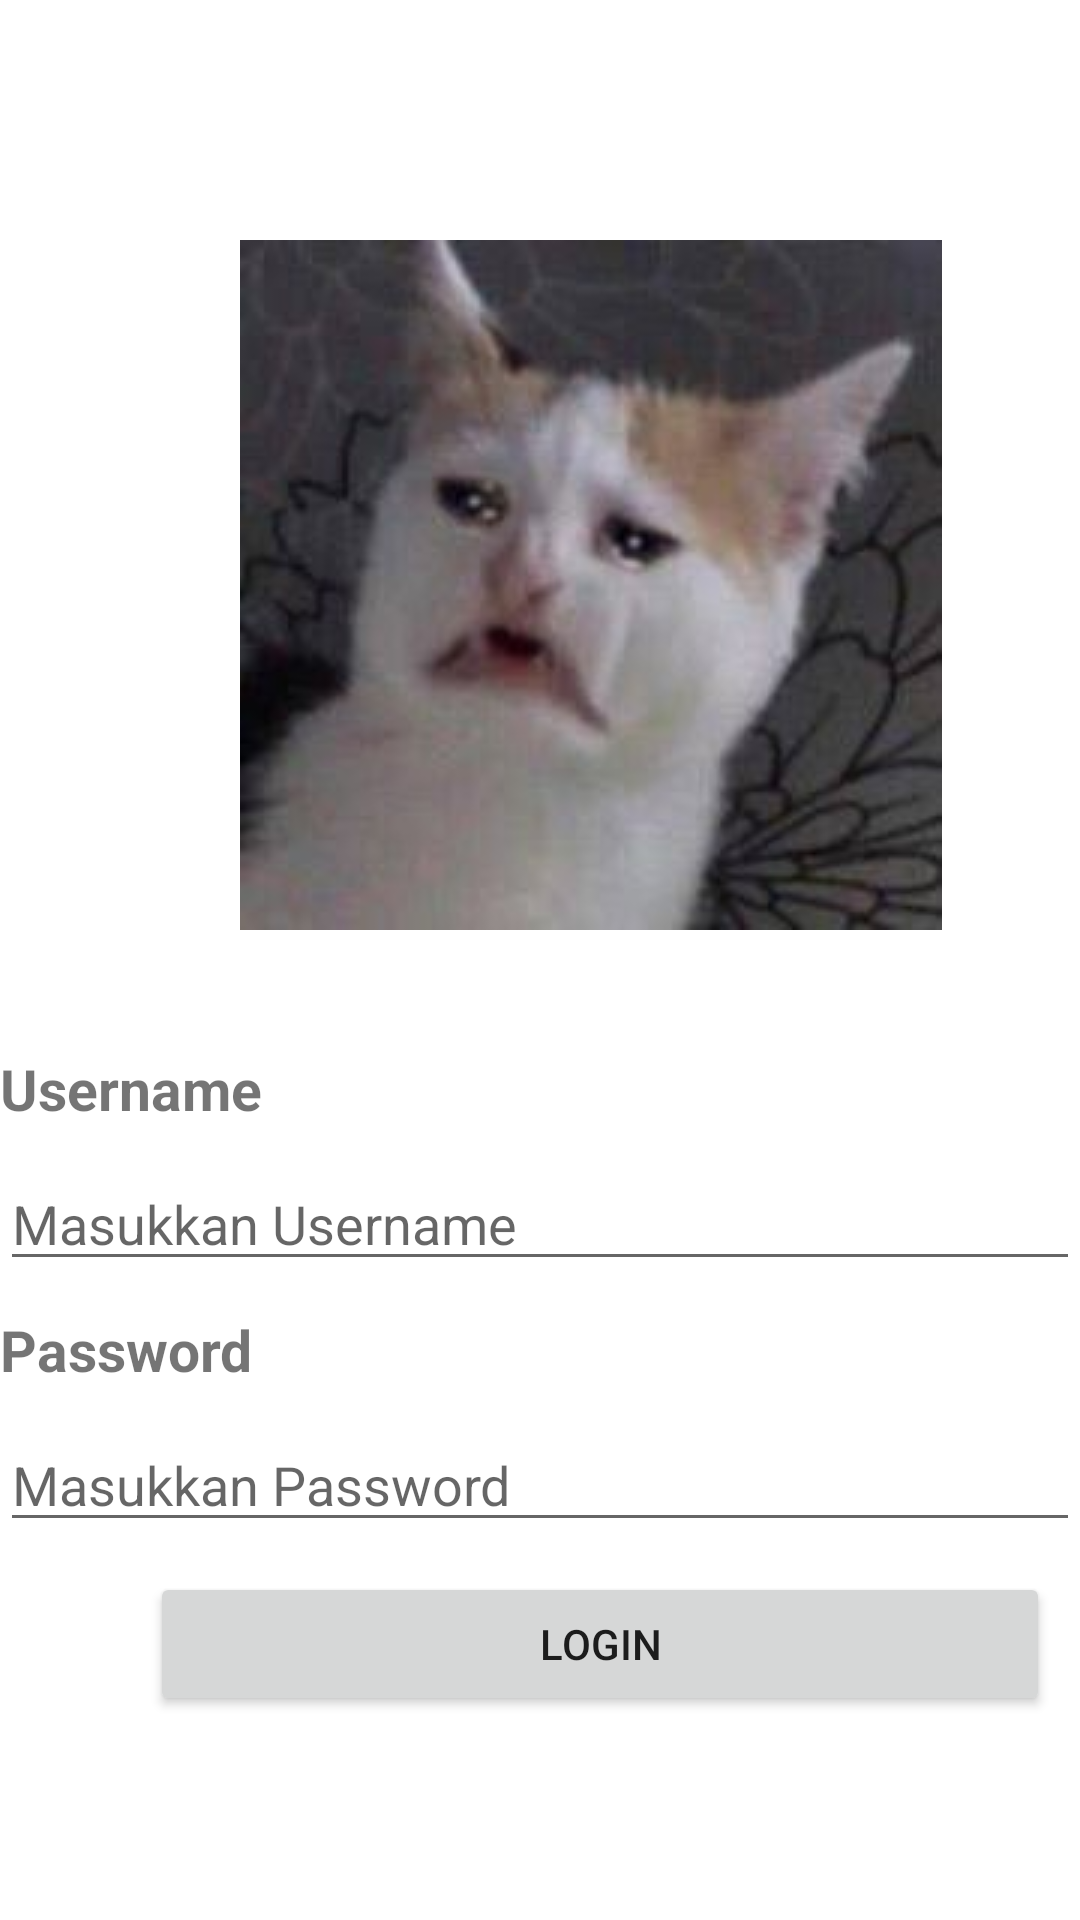

Layout XML and referenced resources for this Android screen:
<!-- AndroidManifest.xml: application theme Theme.UTSRAFELIN -->
<!-- res/layout/activity_login.xml -->
<?xml version="1.0" encoding="utf-8"?>
<LinearLayout xmlns:android="http://schemas.android.com/apk/res/android"
    android:layout_width="match_parent"
    android:layout_height="match_parent"
    android:orientation="vertical"
    xmlns:app="http://schemas.android.com/apk/res-auto">


    <ImageView
        android:id="@+id/image"
        android:layout_width="wrap_content"
        android:layout_height="wrap_content"
        android:src="@drawable/meong"
        android:layout_marginStart="80dp"
        android:layout_marginTop="80dp"/>

    <TextView
        android:id="@+id/tv_username"
        android:text="Username"
        android:textSize="19dp"
        android:layout_marginBottom="10dp"
        android:textStyle="bold"
        android:layout_marginTop="40dp"
        android:layout_width="wrap_content"
        android:layout_height="wrap_content"/>

    <EditText
        android:id="@+id/et_username"
        android:layout_marginBottom="10dp"
        android:hint="Masukkan Username"
        app:layout_constraintTop_toBottomOf="@id/tv_username"
        android:layout_width="match_parent"
        android:layout_height="wrap_content"/>

    <TextView
        android:id="@+id/tv_password"
        app:layout_constraintBottom_toBottomOf="parent"
        android:text="Password"
        android:textSize="19dp"
        android:layout_marginBottom="10dp"
        android:textStyle="bold"
        app:layout_constraintStart_toStartOf="parent"
        app:layout_constraintTop_toBottomOf="@id/et_username"
        android:layout_width="wrap_content"
        android:layout_height="wrap_content"/>

    <EditText
        android:id="@+id/et_password"
        android:layout_marginBottom="10dp"
        android:hint="Masukkan Password"
        app:layout_constraintTop_toBottomOf="@id/tv_password"
        android:layout_width="match_parent"
        android:layout_height="wrap_content"/>

    <Button
        android:id="@+id/btn_login"
        android:text="LOGIN"
        android:layout_marginStart="50dp"
        android:layout_width="300dp"
        android:layout_height="wrap_content"/>
</LinearLayout>
<!-- resources referenced by this layout -->
<resources>
  <!-- drawable meong: jpg bitmap (drawable, 7430 bytes) -->
  <style name="Theme.UTSRAFELIN" parent="Theme.MaterialComponents.DayNight.DarkActionBar">
          
          <item name="colorPrimary">@color/purple_500</item>
          <item name="colorPrimaryVariant">@color/purple_700</item>
          <item name="colorOnPrimary">@color/white</item>
          
          <item name="colorSecondary">@color/teal_200</item>
          <item name="colorSecondaryVariant">@color/teal_700</item>
          <item name="colorOnSecondary">@color/black</item>
          
          <item name="android:statusBarColor">?attr/colorPrimaryVariant</item>
          
      </style>
  <!-- not gathered from this repository: default colours our renderer supplied (Android Studio template values) -->
  <color name="purple_500">#FF6200EE</color>
  <color name="purple_700">#FF3700B3</color>
  <color name="teal_200">#FF03DAC5</color>
  <color name="teal_700">#FF018786</color>
  <color name="black">#FF000000</color>
  <color name="white">#FFFFFFFF</color>
</resources>
